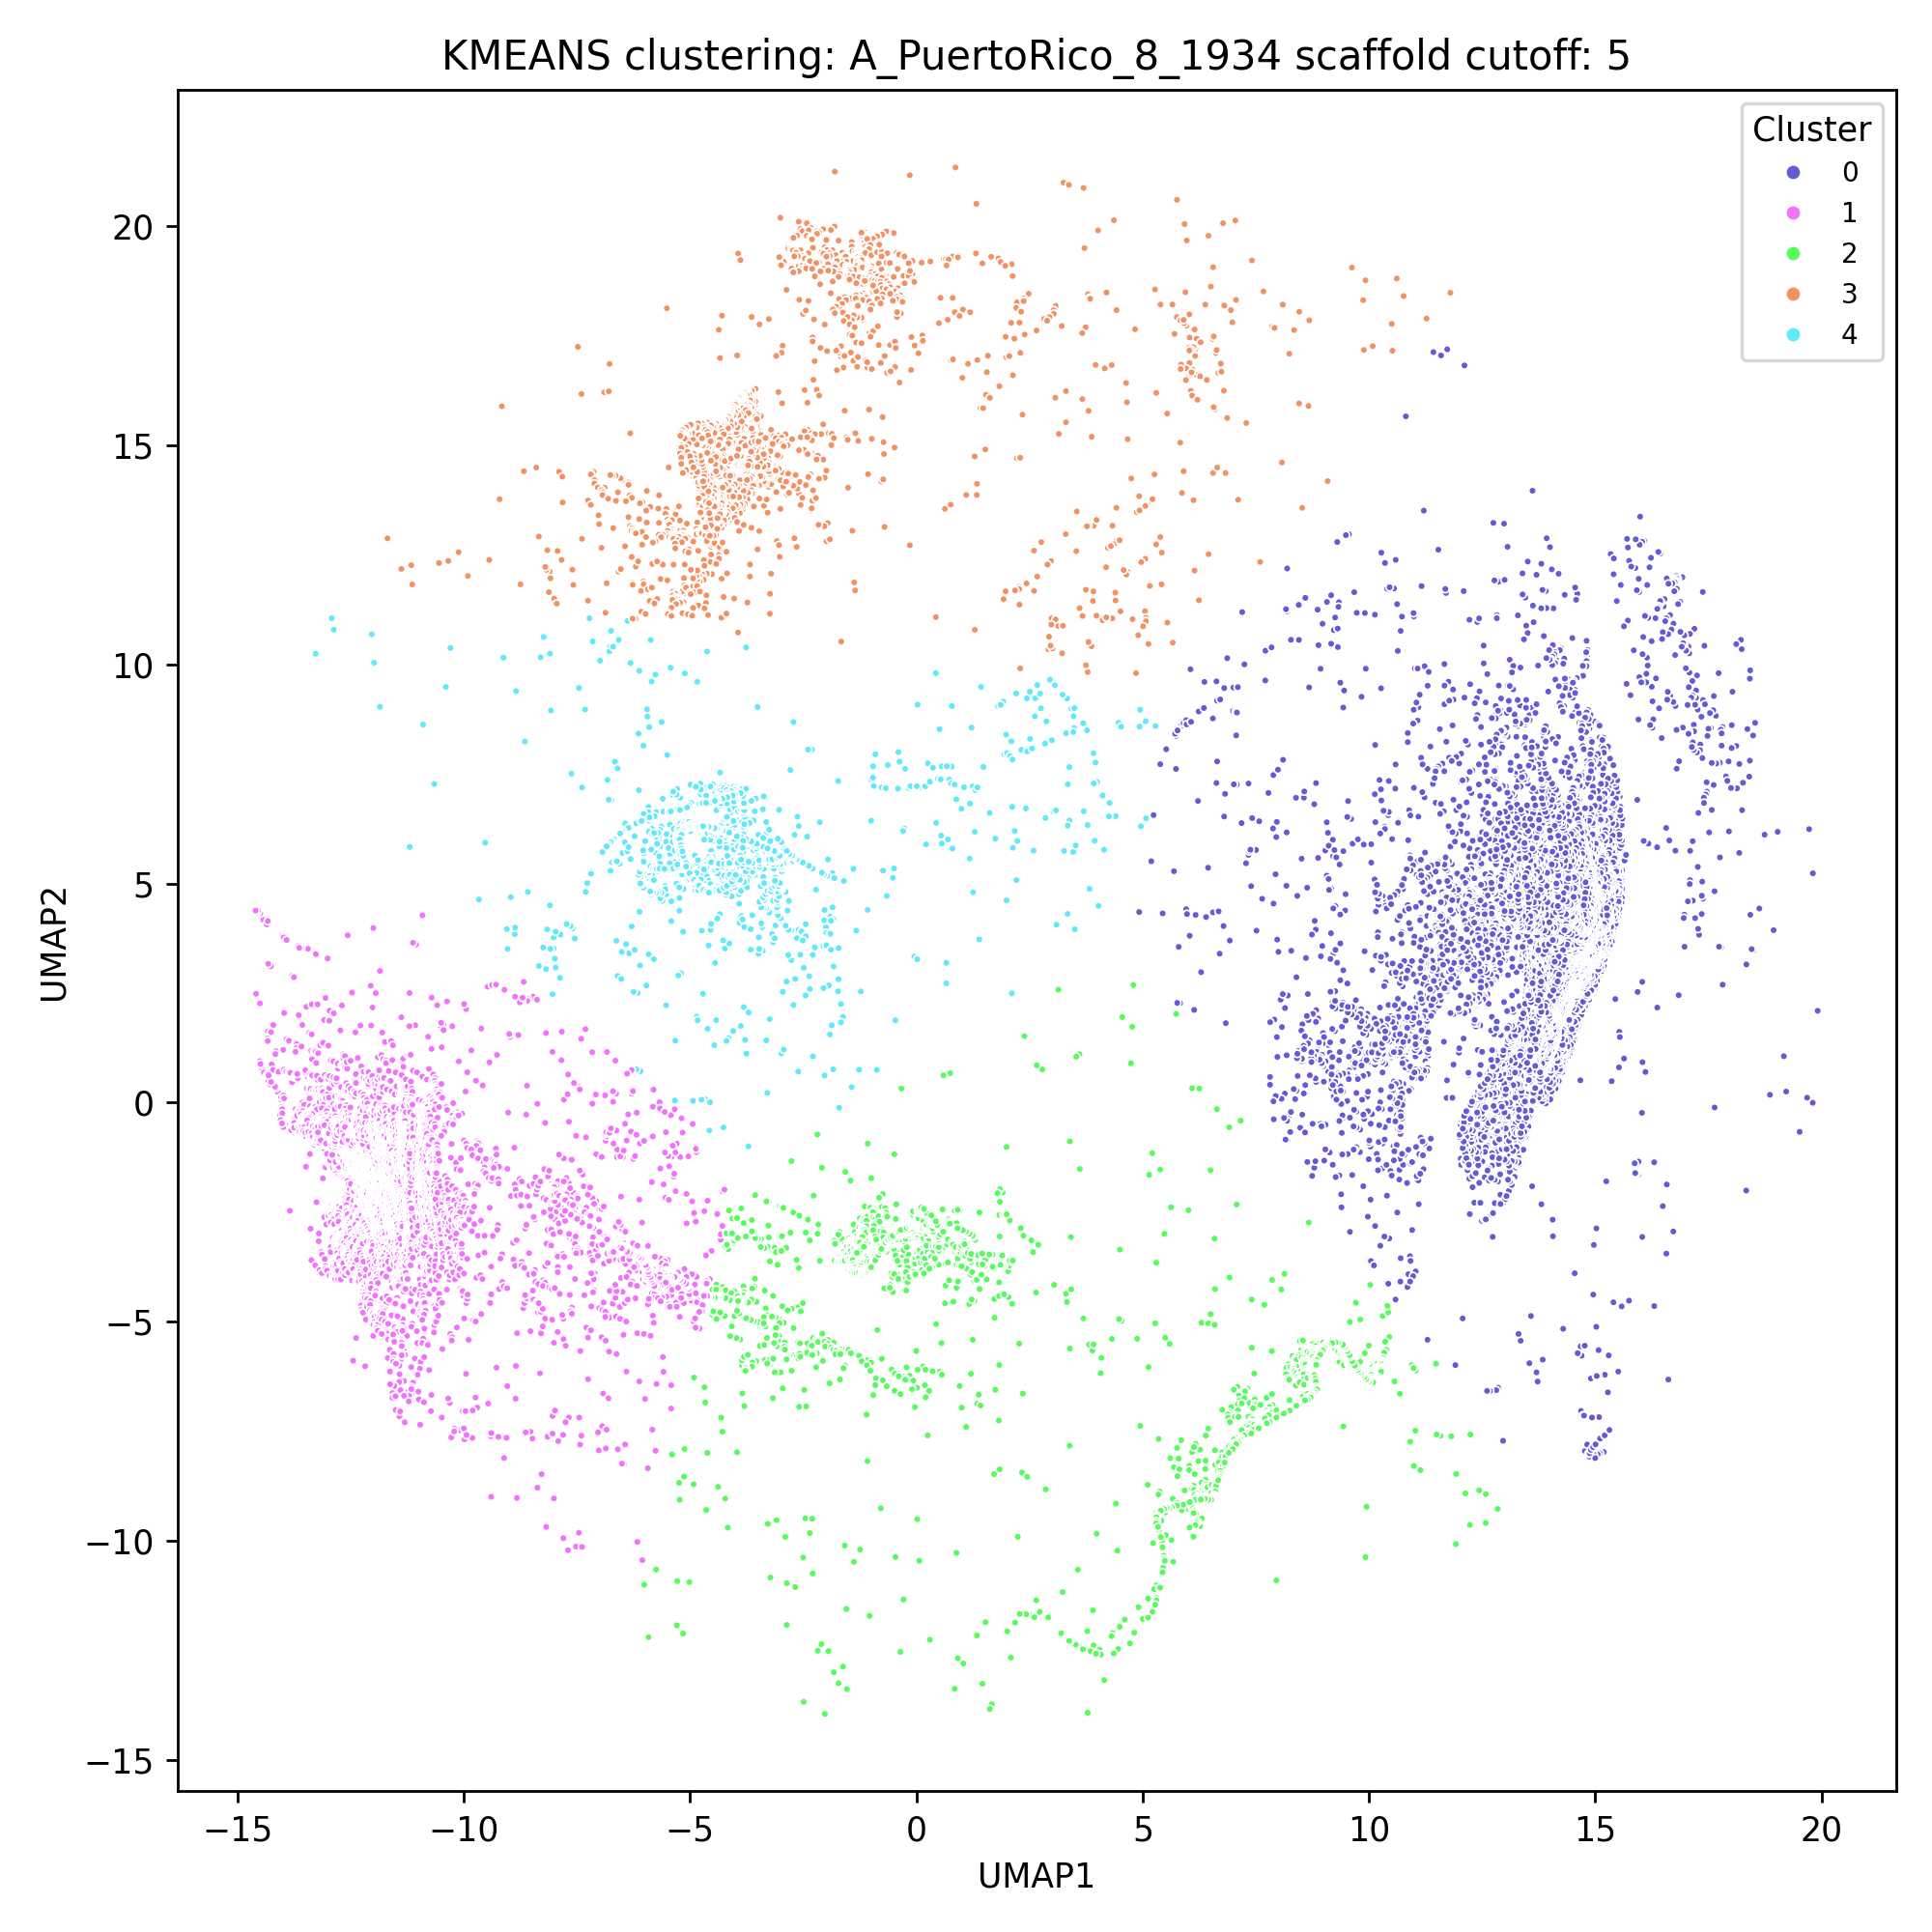

The data file committed next to this chart (first rows):
ID, index, UMAP1, UMAP2, Cluster, center_x, center_y
A_PuertoRico_8_1934_PB2_25_2114, 24934, 14.15, 0.4137, 0, 13.57, 3.269
A_PuertoRico_8_1934_PB2_31_182, 36667, -1.138, -2.371, 2, 2.26, -4.997
A_PuertoRico_8_1934_PB2_32_147, 38906, -1.386, -2.781, 2, 2.26, -4.997
A_PuertoRico_8_1934_PB2_32_263, 39022, -0.4431, -2.32, 2, 2.26, -4.997
A_PuertoRico_8_1934_PB2_33_1961, 42993, 15.44, 5.712, 0, 13.57, 3.269
A_PuertoRico_8_1934_PB2_34_224, 43528, -0.7401, -2.086, 2, 2.26, -4.997
A_PuertoRico_8_1934_PB2_35_2038, 47613, 14.83, 3.105, 0, 13.57, 3.269
A_PuertoRico_8_1934_PB2_36_391, 48236, 0.6333, -4.578, 2, 2.26, -4.997
A_PuertoRico_8_1934_PB2_39_2139, 56788, 13.91, -0.01684, 0, 13.57, 3.269
A_PuertoRico_8_1934_PB2_39_2149, 56798, 13.62, -0.2707, 0, 13.57, 3.269
A_PuertoRico_8_1934_PB2_40_119, 57034, -1.629, -3.123, 2, 2.26, -4.997
A_PuertoRico_8_1934_PB2_40_218, 57133, -0.8205, -2.17, 2, 2.26, -4.997
A_PuertoRico_8_1934_PB2_40_1874, 58789, 14.87, 8.533, 0, 13.57, 3.269
A_PuertoRico_8_1934_PB2_45_2128, 70358, 14.03, 0.1896, 0, 13.57, 3.269
A_PuertoRico_8_1934_PB2_46_154, 70644, -1.238, -2.783, 2, 2.26, -4.997
A_PuertoRico_8_1934_PB2_47_2166, 74915, 12.83, -0.6004, 0, 13.57, 3.269
A_PuertoRico_8_1934_PB2_48_301, 75308, -0.403, -3.684, 2, 2.26, -4.997
A_PuertoRico_8_1934_PB2_48_2139, 77146, 13.9, 0.1009, 0, 13.57, 3.269
A_PuertoRico_8_1934_PB2_48_2149, 77156, 13.52, -0.202, 0, 13.57, 3.269
A_PuertoRico_8_1934_PB2_49_2196, 79460, 12.03, -1.278, 0, 13.57, 3.269
A_PuertoRico_8_1934_PB2_50_2154, 81674, 13.3, -0.3121, 0, 13.57, 3.269
A_PuertoRico_8_1934_PB2_55_194, 90979, -1.007, -2.504, 2, 2.26, -4.997
A_PuertoRico_8_1934_PB2_55_2158, 92943, 13.07, -0.3331, 0, 13.57, 3.269
A_PuertoRico_8_1934_PB2_56_2157, 95192, 13.07, -0.3063, 0, 13.57, 3.269
A_PuertoRico_8_1934_PB2_57_89, 95373, -1.805, -3.546, 2, 2.26, -4.997
A_PuertoRico_8_1934_PB2_57_2139, 97423, 13.83, 0.2429, 0, 13.57, 3.269
A_PuertoRico_8_1934_PB2_57_2149, 97433, 13.38, -0.098, 0, 13.57, 3.269
A_PuertoRico_8_1934_PB2_57_2156, 97440, 13.09, -0.2388, 0, 13.57, 3.269
A_PuertoRico_8_1934_PB2_58_1834, 99366, 14.78, 9.945, 0, 13.57, 3.269
A_PuertoRico_8_1934_PB2_58_2004, 99536, 15.21, 4.641, 0, 13.57, 3.269
A_PuertoRico_8_1934_PB2_58_2124, 99656, 14.11, 0.5873, 0, 13.57, 3.269
A_PuertoRico_8_1934_PB2_58_2133, 99665, 13.97, 0.4026, 0, 13.57, 3.269
A_PuertoRico_8_1934_PB2_58_2135, 99667, 13.92, 0.3461, 0, 13.57, 3.269
A_PuertoRico_8_1934_PB2_58_2153, 99685, 13.19, -0.1969, 0, 13.57, 3.269
A_PuertoRico_8_1934_PB2_58_2164, 99696, 12.74, -0.4535, 0, 13.57, 3.269
A_PuertoRico_8_1934_PB2_59_2205, 101984, 12.29, -1.309, 0, 13.57, 3.269
A_PuertoRico_8_1934_PB2_60_2162, 104187, 12.8, -0.3709, 0, 13.57, 3.269
A_PuertoRico_8_1934_PB2_61_2199, 106469, 12.26, -1.22, 0, 13.57, 3.269
A_PuertoRico_8_1934_PB2_62_2158, 108672, 12.93, -0.2482, 0, 13.57, 3.269
A_PuertoRico_8_1934_PB2_64_2051, 113050, 14.92, 2.666, 0, 13.57, 3.269
A_PuertoRico_8_1934_PB2_65_89, 113329, -1.77, -3.629, 2, 2.26, -4.997
A_PuertoRico_8_1934_PB2_65_91, 113331, -1.76, -3.635, 2, 2.26, -4.997
A_PuertoRico_8_1934_PB2_65_118, 113358, -1.479, -3.4, 2, 2.26, -4.997
A_PuertoRico_8_1934_PB2_65_2139, 115379, 13.75, 0.3491, 0, 13.57, 3.269
A_PuertoRico_8_1934_PB2_65_2149, 115389, 13.19, -0.04421, 0, 13.57, 3.269
A_PuertoRico_8_1934_PB2_65_2152, 115392, 13.1, -0.09267, 0, 13.57, 3.269
A_PuertoRico_8_1934_PB2_65_2159, 115399, 12.85, -0.2537, 0, 13.57, 3.269
A_PuertoRico_8_1934_PB2_66_1895, 117375, 14.8, 7.727, 0, 13.57, 3.269
A_PuertoRico_8_1934_PB2_71_1837, 128502, 14.73, 9.737, 0, 13.57, 3.269
A_PuertoRico_8_1934_PB2_71_2033, 128698, 15.12, 3.546, 0, 13.57, 3.269
A_PuertoRico_8_1934_PB2_72_2175, 131074, 12.43, -0.6882, 0, 13.57, 3.269
A_PuertoRico_8_1934_PB2_73_1894, 133026, 14.82, 7.788, 0, 13.57, 3.269
A_PuertoRico_8_1934_PB2_73_2123, 133255, 14.04, 0.7687, 0, 13.57, 3.269
A_PuertoRico_8_1934_PB2_73_2182, 133314, 12.4, -0.8575, 0, 13.57, 3.269
A_PuertoRico_8_1934_PB2_74_108, 133472, -1.58, -3.564, 2, 2.26, -4.997
A_PuertoRico_8_1934_PB2_74_1868, 135232, 14.7, 8.678, 0, 13.57, 3.269
A_PuertoRico_8_1934_PB2_74_2099, 135463, 14.55, 1.656, 0, 13.57, 3.269
A_PuertoRico_8_1934_PB2_76_2144, 139969, 13.3, 0.17, 0, 13.57, 3.269
A_PuertoRico_8_1934_PB2_81_2051, 151011, 15.07, 2.83, 0, 13.57, 3.269
A_PuertoRico_8_1934_PB2_81_2157, 151117, 12.81, -0.1208, 0, 13.57, 3.269
... 24,141 more rows
